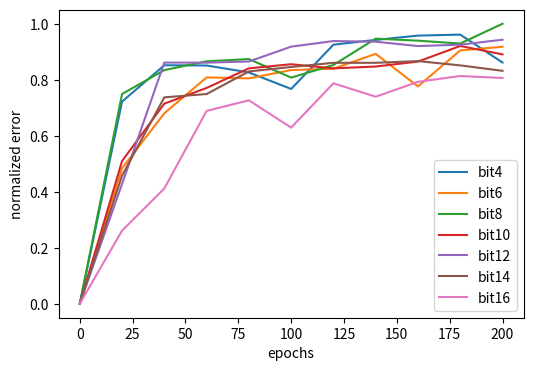

The matplotlib source for this figure: (Note: this script raises an exception after producing the figure.)
import numpy as np
import matplotlib.pyplot as plt
import matplotlib
# 查看安装包的版本
print("matplotlib version: ", matplotlib.__version__)  # 3.6.2


x = np.linspace(0, 200, 11)  # epoch, total 46.3 hours
y = np.asarray([[0,0.00911931,0.01075873,0.0107473,0.01043437646,0.009688619,0.0116866469,0.01190201879,0.01209559396,0.0121407442,0.010880689],
[0,0.00610929,0.00859152,0.010210182,0.01016606985,0.0105412839,0.01060304,0.01127199128,0.00980227308,0.0114271628,0.01159115978],
[0,0.0094613109,0.010539208,0.01093673777,0.011036898,0.0102008407,0.010769111,0.0119591053,0.0118667289,0.01173698687,0.012631688],
[0,0.00643728,0.0090264,0.0097337692,0.0106186,0.0108044,0.010617,0.010700607,0.01092376,0.01162748456,0.0112486377],
[0,0.0054055937,0.0108791322,0.01087446157,0.010927396,0.0115973844,0.01185012196,0.01182054,0.01162333,0.011685609,0.01191084],
[0,0.00578,0.00931029,0.009460272977,0.010479,0.0106798,0.01086823,0.01086875,0.010946079,0.010751985,0.010506513],
[0,0.0032996,0.00520161,0.00869842,0.0091763973,0.007944885,0.009944989,0.009338834,0.01001141,0.010272977, 0.01018371]])


y = y / np.max(y)

plt.figure(figsize=(6, 4)) 

for i, bit in enumerate(range(4, 17, 2)):
    plt.plot(x, y[i,:], label='bit' + str(bit))
# 设置x，y轴的标签
plt.xlabel('epochs')
plt.ylabel('normalized error')
plt.legend()
plt.savefig("/home/<user>/output/tless_ablation/bit_compare.png")